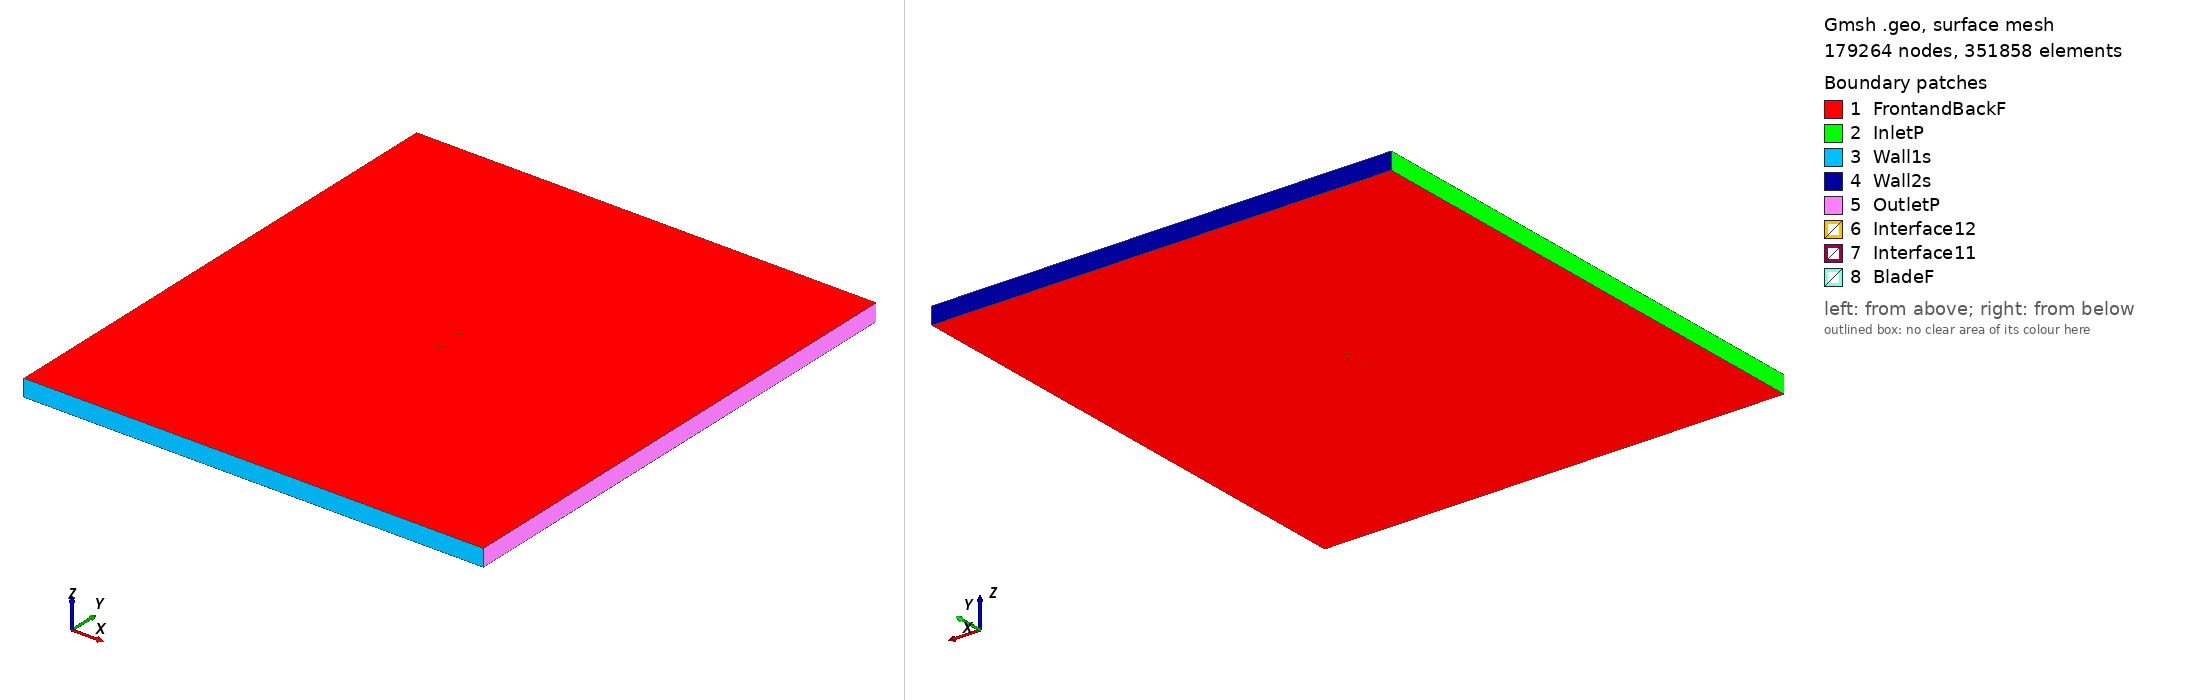

Gmsh geometry script, surface-meshed: 179264 nodes, 351858 surface elements. Boundary patches (legend numbers): 1 FrontandBackF, 2 InletP, 3 Wall1s, 4 Wall2s, 5 OutletP, 6 Interface12, 7 Interface11, 8 BladeF. Left view from above one corner, right view from below the opposite corner. Legend entries are the model's physical surfaces. The drawing asked Gmsh for element sizes between 1% and 20% of the model's largest extent; the script's own settings can give other sizes.

=== naca0024_tsr_5.4554_aoa_-5.8166.geo (drawn) ===
SetFactory("OpenCASCADE");

Point(1) = {0.074687, 0.740886, 0, 1.0};
Point(2) = {0.068566, 0.738539, 0, 1.0};
Point(3) = {0.061240, 0.735843, 0, 1.0};
Point(4) = {0.046555, 0.730773, 0, 1.0};
Point(5) = {0.031828, 0.726109, 0, 1.0};
Point(6) = {0.017059, 0.721870, 0, 1.0};
Point(7) = {0.002237, 0.718139, 0, 1.0};
Point(8) = {-0.012653, 0.715073, 0, 1.0};
Point(9) = {-0.027637, 0.712943, 0, 1.0};
Point(10) = {-0.035179, 0.712359, 0, 1.0};
Point(11) = {-0.042764, 0.712206, 0, 1.0};
Point(12) = {-0.050407, 0.712620, 0, 1.0};
Point(13) = {-0.058133, 0.713848, 0, 1.0};
Point(14) = {-0.062042, 0.714917, 0, 1.0};
Point(15) = {-0.066001, 0.716476, 0, 1.0};
Point(16) = {-0.070051, 0.718922, 0, 1.0};
Point(17) = {-0.072153, 0.720898, 0, 1.0};
Point(18) = {-0.074614, 0.726406, 0, 1.0};
Point(19) = {-0.073314, 0.732297, 0, 1.0};
Point(20) = {-0.071654, 0.734656, 0, 1.0};
Point(21) = {-0.068181, 0.737868, 0, 1.0};
Point(22) = {-0.064617, 0.740194, 0, 1.0};
Point(23) = {-0.061004, 0.742029, 0, 1.0};
Point(24) = {-0.053684, 0.744790, 0, 1.0};
Point(25) = {-0.046281, 0.746736, 0, 1.0};
Point(26) = {-0.038821, 0.748116, 0, 1.0};
Point(27) = {-0.031317, 0.749065, 0, 1.0};
Point(28) = {-0.016211, 0.750000, 0, 1.0};
Point(29) = {-0.001009, 0.750000, 0, 1.0};
Point(30) = {0.014261, 0.749334, 0, 1.0};
Point(31) = {0.029582, 0.748160, 0, 1.0};
Point(32) = {0.044947, 0.746562, 0, 1.0};
Point(33) = {0.060353, 0.744557, 0, 1.0};
Point(34) = {0.068072, 0.743393, 0, 1.0};
Point(35) = {0.074540, 0.742329, 0, 1.0};
Point(36) = {-0.074687, -0.740886, 0, 1.0};
Point(37) = {-0.068566, -0.738539, 0, 1.0};
Point(38) = {-0.061240, -0.735843, 0, 1.0};
Point(39) = {-0.046555, -0.730773, 0, 1.0};
Point(40) = {-0.031828, -0.726109, 0, 1.0};
Point(41) = {-0.017059, -0.721870, 0, 1.0};
Point(42) = {-0.002237, -0.718139, 0, 1.0};
Point(43) = {0.012653, -0.715073, 0, 1.0};
Point(44) = {0.027637, -0.712943, 0, 1.0};
Point(45) = {0.035179, -0.712359, 0, 1.0};
Point(46) = {0.042764, -0.712206, 0, 1.0};
Point(47) = {0.050407, -0.712620, 0, 1.0};
Point(48) = {0.058133, -0.713848, 0, 1.0};
Point(49) = {0.062042, -0.714917, 0, 1.0};
Point(50) = {0.066001, -0.716476, 0, 1.0};
Point(51) = {0.070051, -0.718922, 0, 1.0};
Point(52) = {0.072153, -0.720898, 0, 1.0};
Point(53) = {0.074614, -0.726406, 0, 1.0};
Point(54) = {0.073314, -0.732297, 0, 1.0};
Point(55) = {0.071654, -0.734656, 0, 1.0};
Point(56) = {0.068181, -0.737868, 0, 1.0};
Point(57) = {0.064617, -0.740194, 0, 1.0};
Point(58) = {0.061004, -0.742029, 0, 1.0};
Point(59) = {0.053684, -0.744790, 0, 1.0};
Point(60) = {0.046281, -0.746736, 0, 1.0};
Point(61) = {0.038821, -0.748116, 0, 1.0};
Point(62) = {0.031317, -0.749065, 0, 1.0};
Point(63) = {0.016211, -0.750000, 0, 1.0};
Point(64) = {0.001009, -0.750000, 0, 1.0};
Point(65) = {-0.014261, -0.749334, 0, 1.0};
Point(66) = {-0.029582, -0.748160, 0, 1.0};
Point(67) = {-0.044947, -0.746562, 0, 1.0};
Point(68) = {-0.060353, -0.744557, 0, 1.0};
Point(69) = {-0.068072, -0.743393, 0, 1.0};
Point(70) = {-0.074540, -0.742329, 0, 1.0};

// Lines: first blade (splines 1-4)
Spline(1) = {1:35};
Spline(2) = {35,1};

// Lines: second blade (splines 5-8)
Spline(3) = {36:70};
Spline(4) = {70,36};

// Outer domain (points 20001-4 and lines)
Point(71) = {-13.50000000, -15.00000000, 0, 1.0};
Point(72) = {-13.50000000, 15.00000000, 0, 1.0};
Point(73) = {13.50000000, 15.00000000, 0, 1.0};
Point(74) = {13.50000000, -15.00000000, 0, 1.0};
Line(11) = {71, 72};
Line(12) = {72, 73};
Line(13) = {73, 74};
Line(14) = {71, 74};

// Interface (between moving and stationary domain) (circles)
Circle(9) = {0, 0, 0, 0.80000000, 0, 2*Pi};
Circle(10) = {0, 0, 0, 0.80000000, 0, 2*Pi};

// Loops collect Lines/Splines/etc (blade1, blade2, domain, first circle)
Line Loop(1) = {1:2};
Line Loop(2) = {3:4};
Line Loop(3) = {11,12,13,-14};
Line Loop(4) = {9};

// BooleanDifference cuts out the circle/interface from the domain
Plane Surface(1) = {3};
Plane Surface(2) = {4};
BooleanDifference{ Surface{1}; Delete;}{ Surface{2}; Delete;}

// This one cuts out the blades from the inner circle/interface
Line Loop(6) = {10};
Plane Surface(5) = {6};
Plane Surface(6) = {1};
Plane Surface(7) = {2};
BooleanDifference{ Surface{5}; Delete;}{ Surface{6,7}; Delete;}

// extrude to 3rd dimension
Extrude {0, 0, 1} {Surface{1}; Surface{5}; Layers{1}; Recombine;}

// Physical Surfaces are the named boundaries (patches)
Physical Surface("Interface11") = {12};
Physical Surface("Interface12") = {10};

// sides of domain
Physical Surface("InletP") = {6};
Physical Surface("OutletP") = {9};

// top and bottom of domain
Physical Surface("Wall1s") = {7};
Physical Surface("Wall2s") = {8};

// Check FrontandBackF by ensuring there is nothing in the 3rd dimension
Physical Surface("FrontandBackF") = {1,11,5,17};
Physical Surface("BladeF") = {13:16};
Physical Volume("Turbine") = {2};
Physical Volume("Farfield") = {1};

// settings for airfoil boundary layer
Field[1] = BoundaryLayer;
Field[1].EdgesList = {1:4};
Field[1].hwall_n = 1e-3;
Field[1].thickness = 1.5e-2;
Field[1].ratio = 1.05;
Field[1].Quads = 1;
BoundaryLayer Field = 1;

// control points for mesh (blade and interface)
// floor((arc length / 1.5mm)/ 2) -> Transfinite Line
Transfinite Line {1,3} = 105 Using Progression 1;
Transfinite Line {2,4} = 2 Using Progression 1;
Transfinite Line {9, 15} = 800 Using Progression 1;

// For more information on gmsh syntax, visit http://gmsh.info/doc/texinfo/gmsh.html
